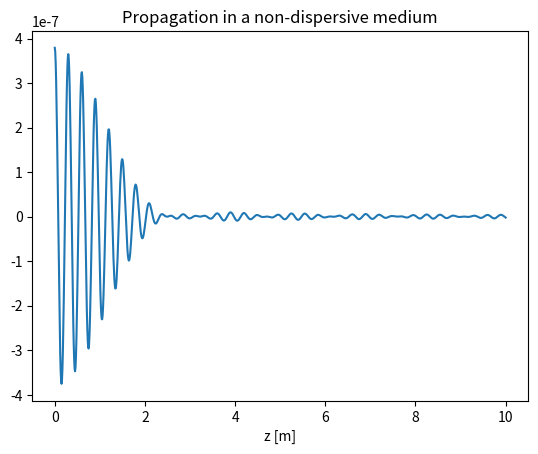

Write the Python code that produced this figure.
import numpy as np
import matplotlib.pyplot as plt
import matplotlib.animation as animation
%matplotlib qt

Nt = 200; Nz = 1000                     # Resolutions of the simulation
z = np.linspace(0,10,Nz)                # z-axis [m]
fc = 1e9                                # Central frequency [Hz]
df = fc*0.1                             # Deviation frequency [Hz]
Nf = 500                                # Number of frequencies
f = np.linspace(fc-df,fc+df,Nf)         # Frequency axis [Hz]
t = np.linspace(0,100*(1/fc),Nt)        # Time axis [s]

w,wc = 2*np.pi*f, 2*np.pi*fc            # Pulsation axis & Central pulsation
sigma_w = 2*np.pi*0.5*df                # Standard deviation of pulsations
A = (1/(np.sqrt(2*np.pi)*sigma_w)) * np.exp(-(w-wc)**2/(2*sigma_w**2))      # Amplitude distribution over frequences (Gaussian)
k = w*np.sqrt(4*np.pi*1e-7*8.85*1e-12)                                      # Wavenumber

fig, ax = plt.subplots()
ax.set_xlabel("z [m]")
ax.set_title("Propagation in a non-dispersive medium")

def compute_s(z,t):
    # Computes s for an array z at a particular time t
    s = np.zeros(len(z))
    for i in range(len(z)):
        s[i] = np.real(np.sum(A*np.exp(-1j*k*z[i])*np.exp(1j*w*t)))
    return s

line, = ax.plot(z, compute_s(z,t[0]))

def anim(i):       
    line.set_ydata(compute_s(z,t[i]))  # update the data
    return line, 

ani = animation.FuncAnimation(fig, anim,
                              frames=len(t),interval=1, repeat=True ,blit=False)
plt.show()